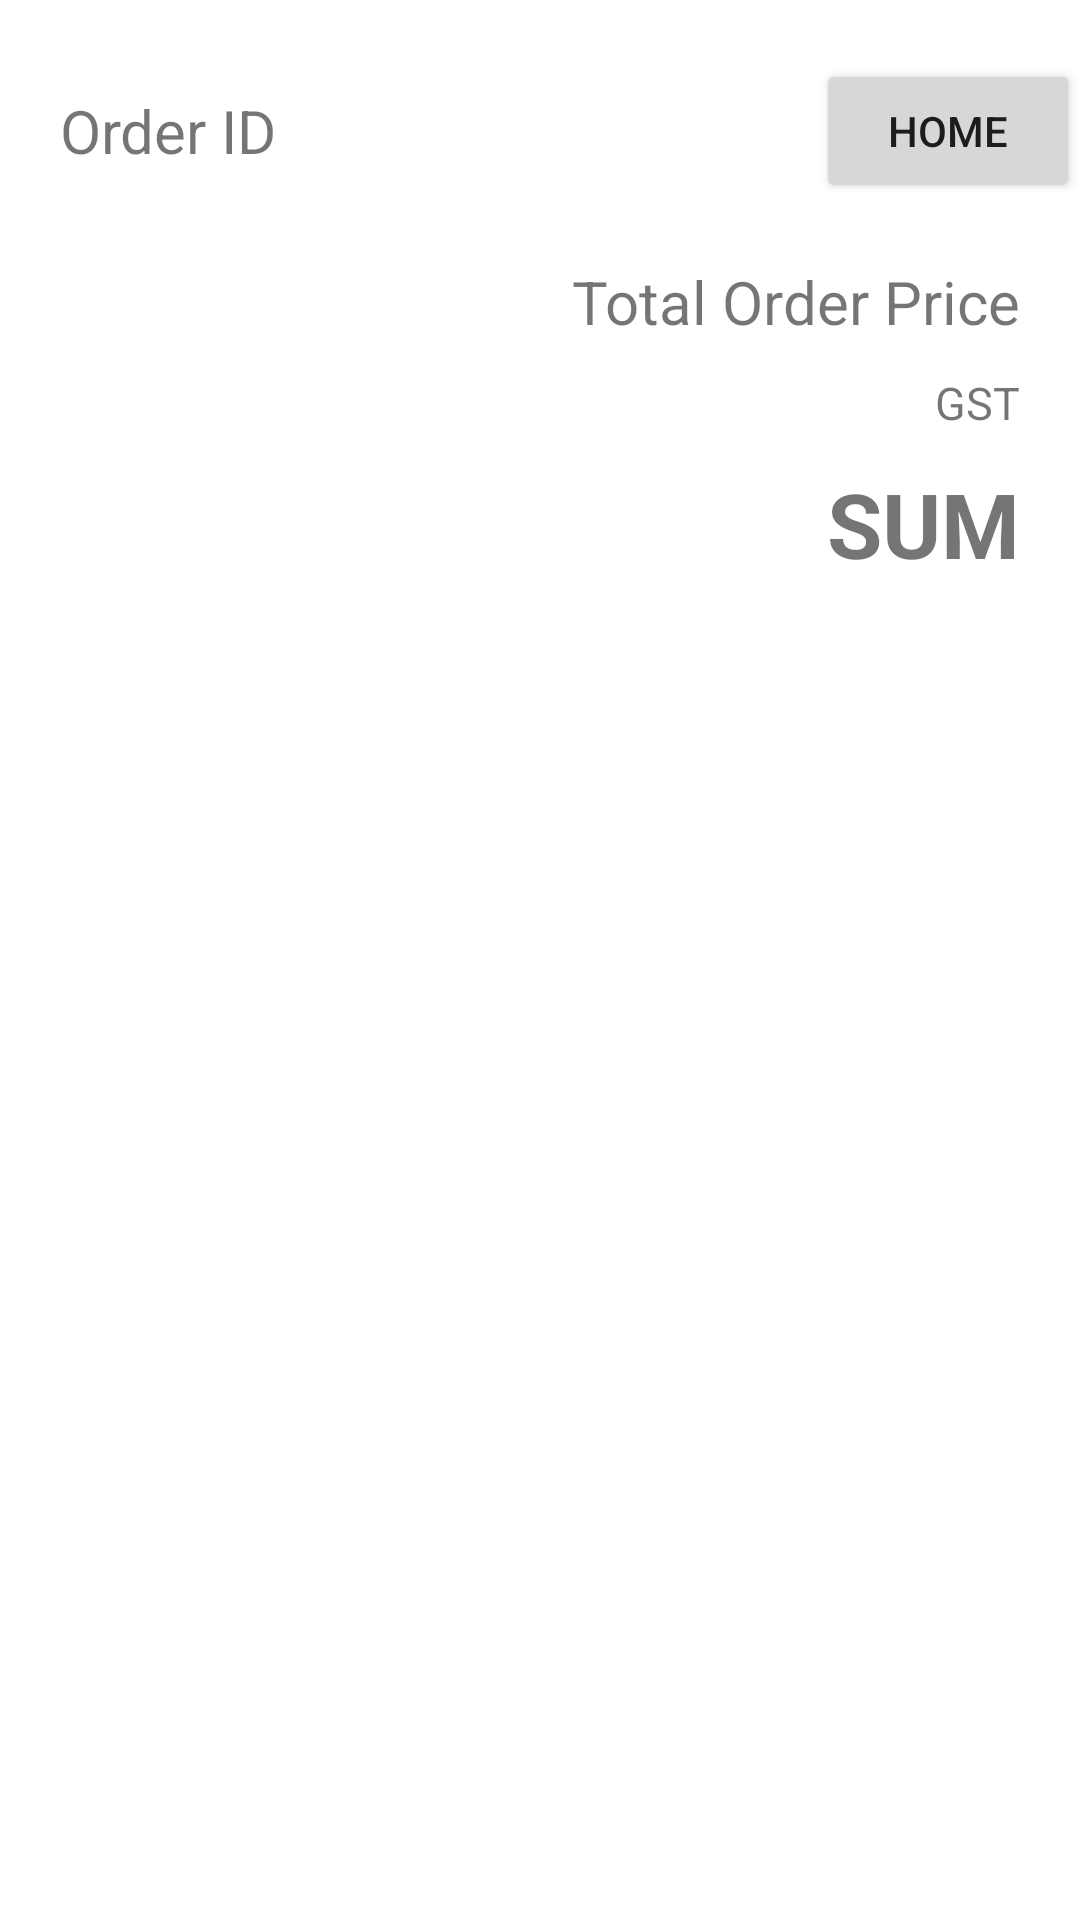

Here is an Android app screen rendered from its layout file. Give the layout XML and the strings, colors and styles it references.
<!-- AndroidManifest.xml: application theme Theme.FoodApp_MAD -->
<!-- res/layout/fragment_order.xml -->
<?xml version="1.0" encoding="utf-8"?>
<androidx.constraintlayout.widget.ConstraintLayout xmlns:android="http://schemas.android.com/apk/res/android"
    xmlns:app="http://schemas.android.com/apk/res-auto"
    xmlns:tools="http://schemas.android.com/tools"
    android:layout_width="match_parent"
    android:layout_height="match_parent"
    android:id="@+id/fragment_order_id"
    tools:context=".fragment_order">

    <androidx.constraintlayout.widget.ConstraintLayout
        android:layout_width="match_parent"
        android:layout_height="wrap_content"
        app:layout_constraintTop_toTopOf="parent"
        app:layout_constraintLeft_toLeftOf="parent"
        app:layout_constraintRight_toRightOf="parent"
        android:id="@+id/innerCL_1">

        <TextView
            android:layout_width="wrap_content"
            android:layout_height="wrap_content"
            android:text="Order ID"
            android:layout_marginTop="30dp"
            android:layout_marginBottom="30dp"
            android:layout_marginLeft="20dp"
            android:textSize="20dp"
            app:layout_constraintTop_toTopOf="@id/innerCL_1"
            app:layout_constraintBottom_toBottomOf="@id/innerCL_1"
            app:layout_constraintLeft_toLeftOf="@id/innerCL_1"/>

        <Button
            android:id="@+id/button_TR"
            android:layout_width="wrap_content"
            android:layout_height="wrap_content"
            android:text="Home"
            android:padding="10dp"
            app:layout_constraintTop_toTopOf="@id/innerCL_1"
            app:layout_constraintBottom_toBottomOf="@id/innerCL_1"
            app:layout_constraintRight_toRightOf="@id/innerCL_1"/>

    </androidx.constraintlayout.widget.ConstraintLayout>

    <androidx.recyclerview.widget.RecyclerView
        android:id="@+id/recyclerview"
        android:layout_width="0dp"
        android:layout_height="wrap_content"

        app:layout_constraintTop_toBottomOf="@id/innerCL_1"
        app:layout_constraintLeft_toLeftOf="parent"
        app:layout_constraintRight_toRightOf="parent"
        />

    <TextView
        android:layout_width="wrap_content"
        android:layout_height="wrap_content"

        app:layout_constraintTop_toBottomOf="@id/recyclerview"
        app:layout_constraintRight_toRightOf="parent"

        android:paddingRight="20dp"
        android:paddingBottom="10dp"

        android:textSize="20dp"
        android:text="Total Order Price"

        android:id="@+id/orderPrice"
        />

    <TextView
        android:layout_width="wrap_content"
        android:layout_height="wrap_content"

        app:layout_constraintTop_toBottomOf="@id/orderPrice"
        app:layout_constraintRight_toRightOf="parent"

        android:paddingRight="20dp"
        android:paddingBottom="10dp"

        android:textSize="15dp"
        android:text="GST"

        android:id="@+id/gst"
        />

    <TextView
        android:layout_width="wrap_content"
        android:layout_height="wrap_content"

        app:layout_constraintTop_toBottomOf="@id/gst"
        app:layout_constraintRight_toRightOf="parent"

        android:paddingRight="20dp"

        android:textSize="30dp"
        android:textStyle="bold"
        android:text="SUM"

        android:id="@+id/sum"
        />

    <androidx.recyclerview.widget.RecyclerView
        android:id="@+id/login_recyclerview"
        android:layout_width="0dp"
        android:layout_height="wrap_content"

        app:layout_constraintTop_toBottomOf="@id/innerCL_1"
        app:layout_constraintLeft_toLeftOf="parent"
        app:layout_constraintRight_toRightOf="parent"
        />
</androidx.constraintlayout.widget.ConstraintLayout>
<!-- resources referenced by this layout -->
<resources>
  <style name="Theme.FoodApp_MAD" parent="Theme.MaterialComponents.DayNight.DarkActionBar">
          
          <item name="colorPrimary">@color/purple_500</item>
          <item name="colorPrimaryVariant">@color/purple_700</item>
          <item name="colorOnPrimary">@color/white</item>
          
          <item name="colorSecondary">@color/teal_200</item>
          <item name="colorSecondaryVariant">@color/teal_700</item>
          <item name="colorOnSecondary">@color/black</item>
          
          <item name="android:statusBarColor" tools:targetApi="l">?attr/colorPrimaryVariant</item>
          
      </style>
  <!-- not gathered from this repository: default colours our renderer supplied (Android Studio template values) -->
  <color name="purple_500">#FF6200EE</color>
  <color name="purple_700">#FF3700B3</color>
  <color name="teal_200">#FF03DAC5</color>
  <color name="teal_700">#FF018786</color>
  <color name="black">#FF000000</color>
  <color name="white">#FFFFFFFF</color>
</resources>
